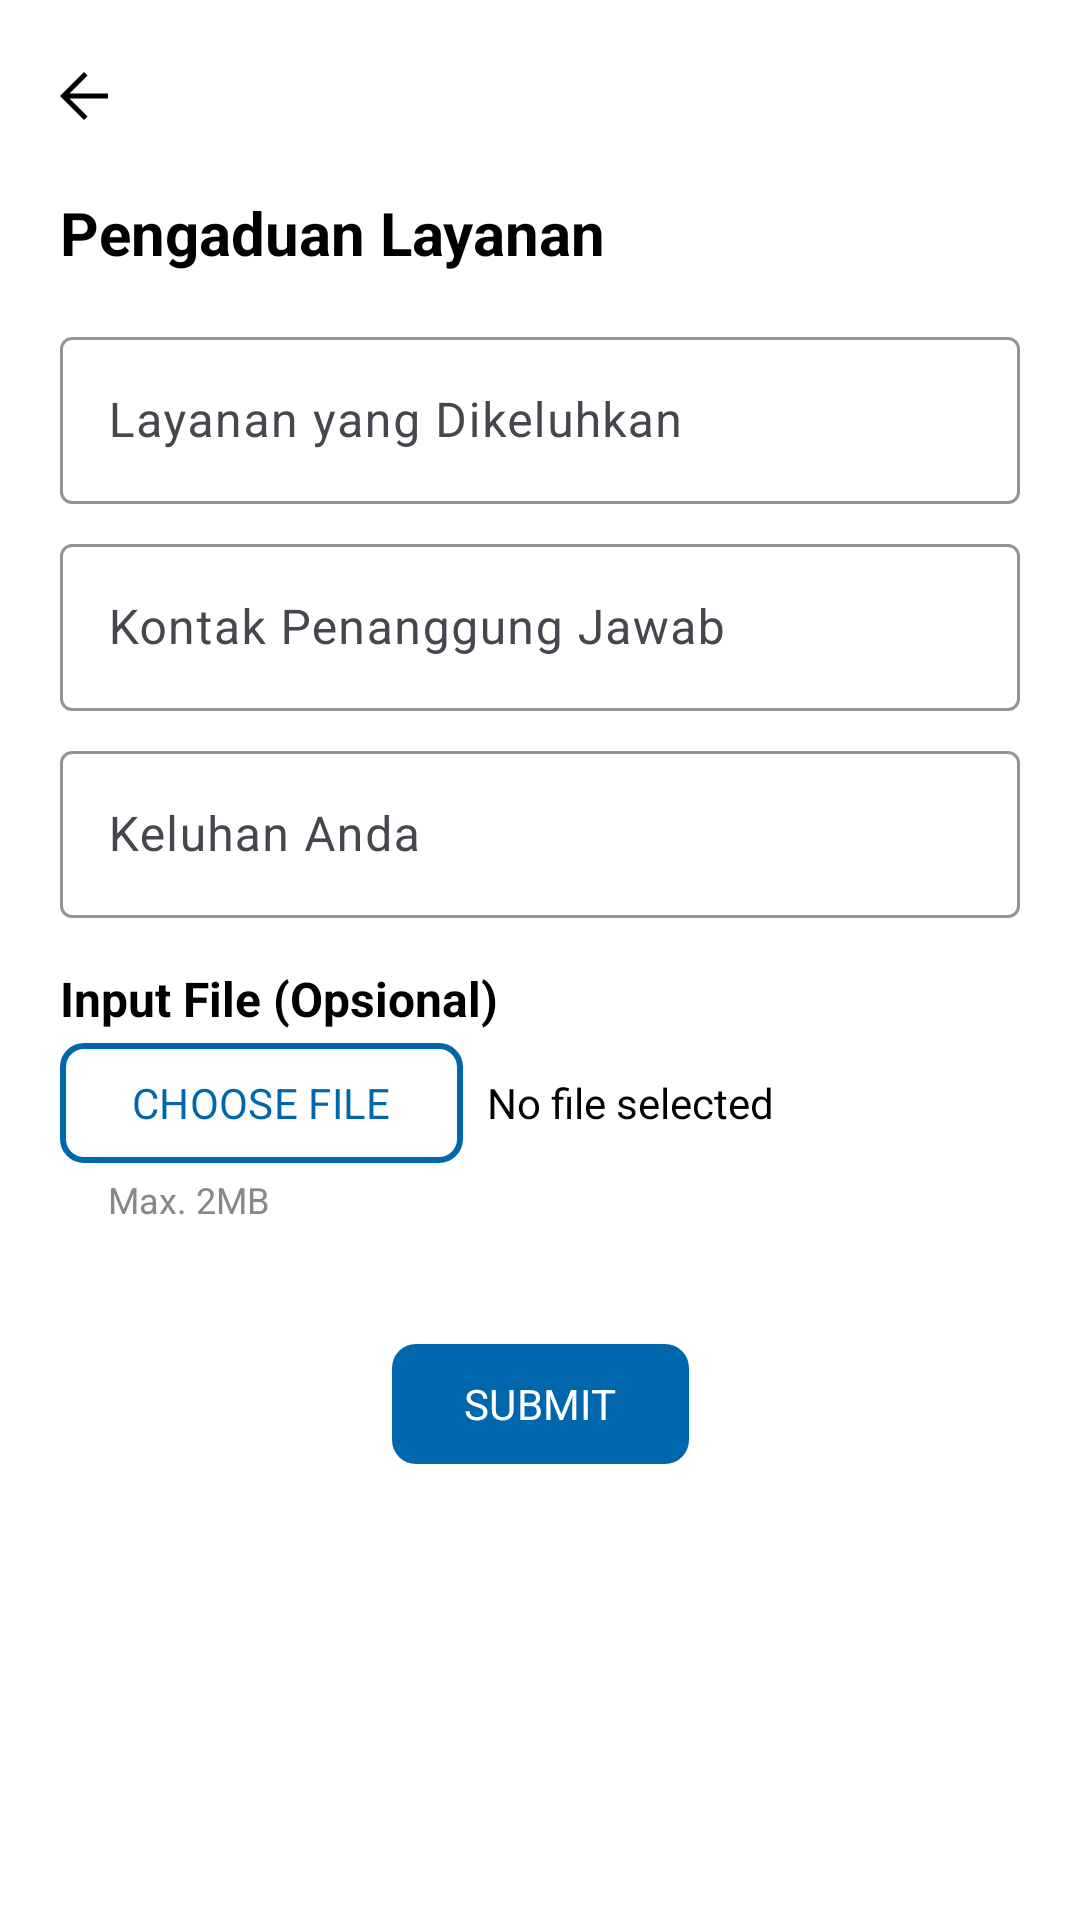

Layout XML and referenced resources for this Android screen:
<!-- AndroidManifest.xml: application theme Theme.PelayananUPATIK -->
<!-- res/layout/fragment_form_pengaduan_layanan.xml -->
<?xml version="1.0" encoding="utf-8"?>
<ScrollView xmlns:android="http://schemas.android.com/apk/res/android"
    xmlns:app="http://schemas.android.com/apk/res-auto"
    xmlns:tools="http://schemas.android.com/tools"
    android:layout_width="match_parent"
    android:layout_height="match_parent"
    tools:context=".fragment.form.FormPengaduanLayananFragment"
    android:background="@color/white">

    <androidx.constraintlayout.widget.ConstraintLayout
        android:layout_width="match_parent"
        android:layout_height="wrap_content">

        <androidx.appcompat.widget.Toolbar
            android:id="@+id/toolbar"
            android:layout_width="match_parent"
            android:layout_height="wrap_content"
            android:background="@color/white"
            android:elevation="4dp"
            android:theme="@style/ThemeOverlay.AppCompat.ActionBar"
            app:layout_constraintEnd_toEndOf="parent"
            app:layout_constraintStart_toStartOf="parent"
            app:layout_constraintTop_toTopOf="parent"
            app:navigationIcon="@drawable/ic_arrow_back" />

        <TextView
            android:id="@+id/textView"
            android:layout_width="match_parent"
            android:layout_height="wrap_content"
            android:layout_marginHorizontal="20dp"
            android:text="@string/pengaduan_layanan"
            android:textSize="20sp"
            android:textStyle="bold"
            app:layout_constraintStart_toStartOf="parent"
            app:layout_constraintTop_toBottomOf="@id/toolbar" />

        <com.google.android.material.textfield.TextInputLayout
            android:id="@+id/layananLayout"
            android:layout_width="0dp"
            android:layout_height="wrap_content"
            android:hint="@string/layanan_yang_dikeluhkan"
            app:boxStrokeColor="@color/black"
            app:layout_constraintEnd_toEndOf="parent"
            app:layout_constraintStart_toStartOf="parent"
            app:layout_constraintTop_toBottomOf="@+id/textView"
            android:layout_marginHorizontal="20dp"
            android:layout_marginTop="16dp">

            <com.google.android.material.textfield.TextInputEditText
                android:layout_width="match_parent"
                android:layout_height="wrap_content"
                android:inputType="textPersonName"
                android:text=""
                android:textColor="@color/black" />
        </com.google.android.material.textfield.TextInputLayout>

        <com.google.android.material.textfield.TextInputLayout
            android:id="@+id/kontakLayout"
            android:layout_width="0dp"
            android:layout_height="wrap_content"
            android:hint="@string/kontak_penanggung_jawab"
            app:boxStrokeColor="@color/black"
            app:layout_constraintTop_toBottomOf="@+id/layananLayout"
            app:layout_constraintStart_toStartOf="parent"
            app:layout_constraintEnd_toEndOf="parent"
            android:layout_marginHorizontal="20dp"
            android:layout_marginTop="8dp">

            <com.google.android.material.textfield.TextInputEditText
                android:layout_width="match_parent"
                android:layout_height="wrap_content"
                android:text=""
                android:textColor="@color/black"
                android:inputType="number"/>
        </com.google.android.material.textfield.TextInputLayout>

        <com.google.android.material.textfield.TextInputLayout
            android:id="@+id/keluhanAndaLayout"
            android:layout_width="0dp"
            android:layout_height="wrap_content"
            android:hint="@string/keluhan_anda"
            app:boxStrokeColor="@color/black"
            app:layout_constraintTop_toBottomOf="@+id/kontakLayout"
            app:layout_constraintStart_toStartOf="parent"
            app:layout_constraintEnd_toEndOf="parent"
            android:layout_marginHorizontal="20dp"
            android:layout_marginTop="8dp">

            <com.google.android.material.textfield.TextInputEditText
                android:layout_width="match_parent"
                android:layout_height="wrap_content"
                android:text=""
                android:textColor="@color/black"
                android:inputType="text"/>
        </com.google.android.material.textfield.TextInputLayout>

        <TextView
            android:id="@+id/textView4"
            android:layout_width="wrap_content"
            android:layout_height="wrap_content"
            android:layout_marginHorizontal="20dp"
            android:layout_marginTop="16dp"
            android:text="@string/input_file"
            android:textSize="16sp"
            android:textStyle="bold"
            app:layout_constraintStart_toStartOf="parent"
            app:layout_constraintTop_toBottomOf="@+id/keluhanAndaLayout" />

        
        <LinearLayout
            android:id="@+id/linearLayout3"
            android:layout_width="match_parent"
            android:layout_height="wrap_content"
            android:gravity="center_vertical"
            android:orientation="horizontal"
            android:layout_marginHorizontal="20dp"
            app:layout_constraintStart_toStartOf="parent"
            app:layout_constraintTop_toBottomOf="@+id/textView4">

            <com.google.android.material.button.MaterialButton
                android:id="@+id/btnChooseFile"
                android:layout_width="wrap_content"
                android:layout_height="wrap_content"
                android:backgroundTint="@color/white"
                app:strokeColor="@color/primary_blue"
                app:strokeWidth="2dp"
                app:cornerRadius="8dp"
                android:text="@string/choose_file"
                android:textColor="@color/primary_blue"/>

            <TextView
                android:id="@+id/tvFileName"
                android:layout_width="wrap_content"
                android:layout_height="wrap_content"
                android:layout_marginStart="8dp"
                android:text="@string/no_file_selected"
                android:textSize="14sp" />
        </LinearLayout>

        <TextView
            android:id="@+id/textView5"
            android:layout_width="wrap_content"
            android:layout_height="wrap_content"
            android:layout_marginHorizontal="36dp"
            android:text="@string/max_2mb"
            android:textColor="#888888"
            android:textSize="12sp"
            app:layout_constraintStart_toStartOf="parent"
            app:layout_constraintTop_toBottomOf="@+id/linearLayout3" />

        <com.google.android.material.button.MaterialButton
            android:id="@+id/btnSubmit"
            android:layout_width="wrap_content"
            android:layout_height="wrap_content"
            android:text="@string/submit"
            android:textColor="@color/white"
            app:cornerRadius="8dp"
            app:layout_constraintEnd_toEndOf="parent"
            app:layout_constraintStart_toStartOf="parent"
            app:layout_constraintTop_toBottomOf="@+id/textView5"
            android:layout_marginTop="36dp"/>

    </androidx.constraintlayout.widget.ConstraintLayout>
</ScrollView>
<!-- resources referenced by this layout -->
<resources>
  <color name="black">#FF000000</color>
  <color name="primary_blue">#0067AC</color>
  <color name="white">#FFFFFFFF</color>
  <!-- drawable ic_arrow_back (drawable) -->
  <vector xmlns:android="http://schemas.android.com/apk/res/android"
      android:width="24dp"
      android:height="24dp"
      android:viewportWidth="960"
      android:viewportHeight="960">
    <path
        android:pathData="m287,513.33 l240,240L480,800 160,480l320,-320 47,46.67 -240,240h513v66.66L287,513.33Z"
        android:fillColor="#000000"/>
  </vector>
  <string name="choose_file">CHOOSE FILE</string>
  <string name="input_file">Input File (Opsional)</string>
  <string name="keluhan_anda">Keluhan Anda</string>
  <string name="kontak_penanggung_jawab">Kontak Penanggung Jawab</string>
  <string name="layanan_yang_dikeluhkan">Layanan yang Dikeluhkan</string>
  <string name="max_2mb">Max. 2MB</string>
  <string name="no_file_selected">No file selected</string>
  <string name="pengaduan_layanan">Pengaduan Layanan</string>
  <string name="submit">SUBMIT</string>
  <style name="Theme.PelayananUPATIK" parent="Base.Theme.PelayananUPATIK" />
  <style name="Base.Theme.PelayananUPATIK" parent="Theme.Material3.DayNight.NoActionBar">
          
          
          <item name="colorPrimary">@color/primary_blue</item>
          <item name="fontFamily">@font/poppins_regular</item>
          <item name="android:textColor">#000000</item>
          <item name="popupMenuStyle">@style/CustomPopupMenu</item>
      </style>
  <style name="CustomPopupMenu" parent="Widget.AppCompat.PopupMenu.Overflow">
          <item name="android:popupBackground">@color/white</item>
      </style>
</resources>
